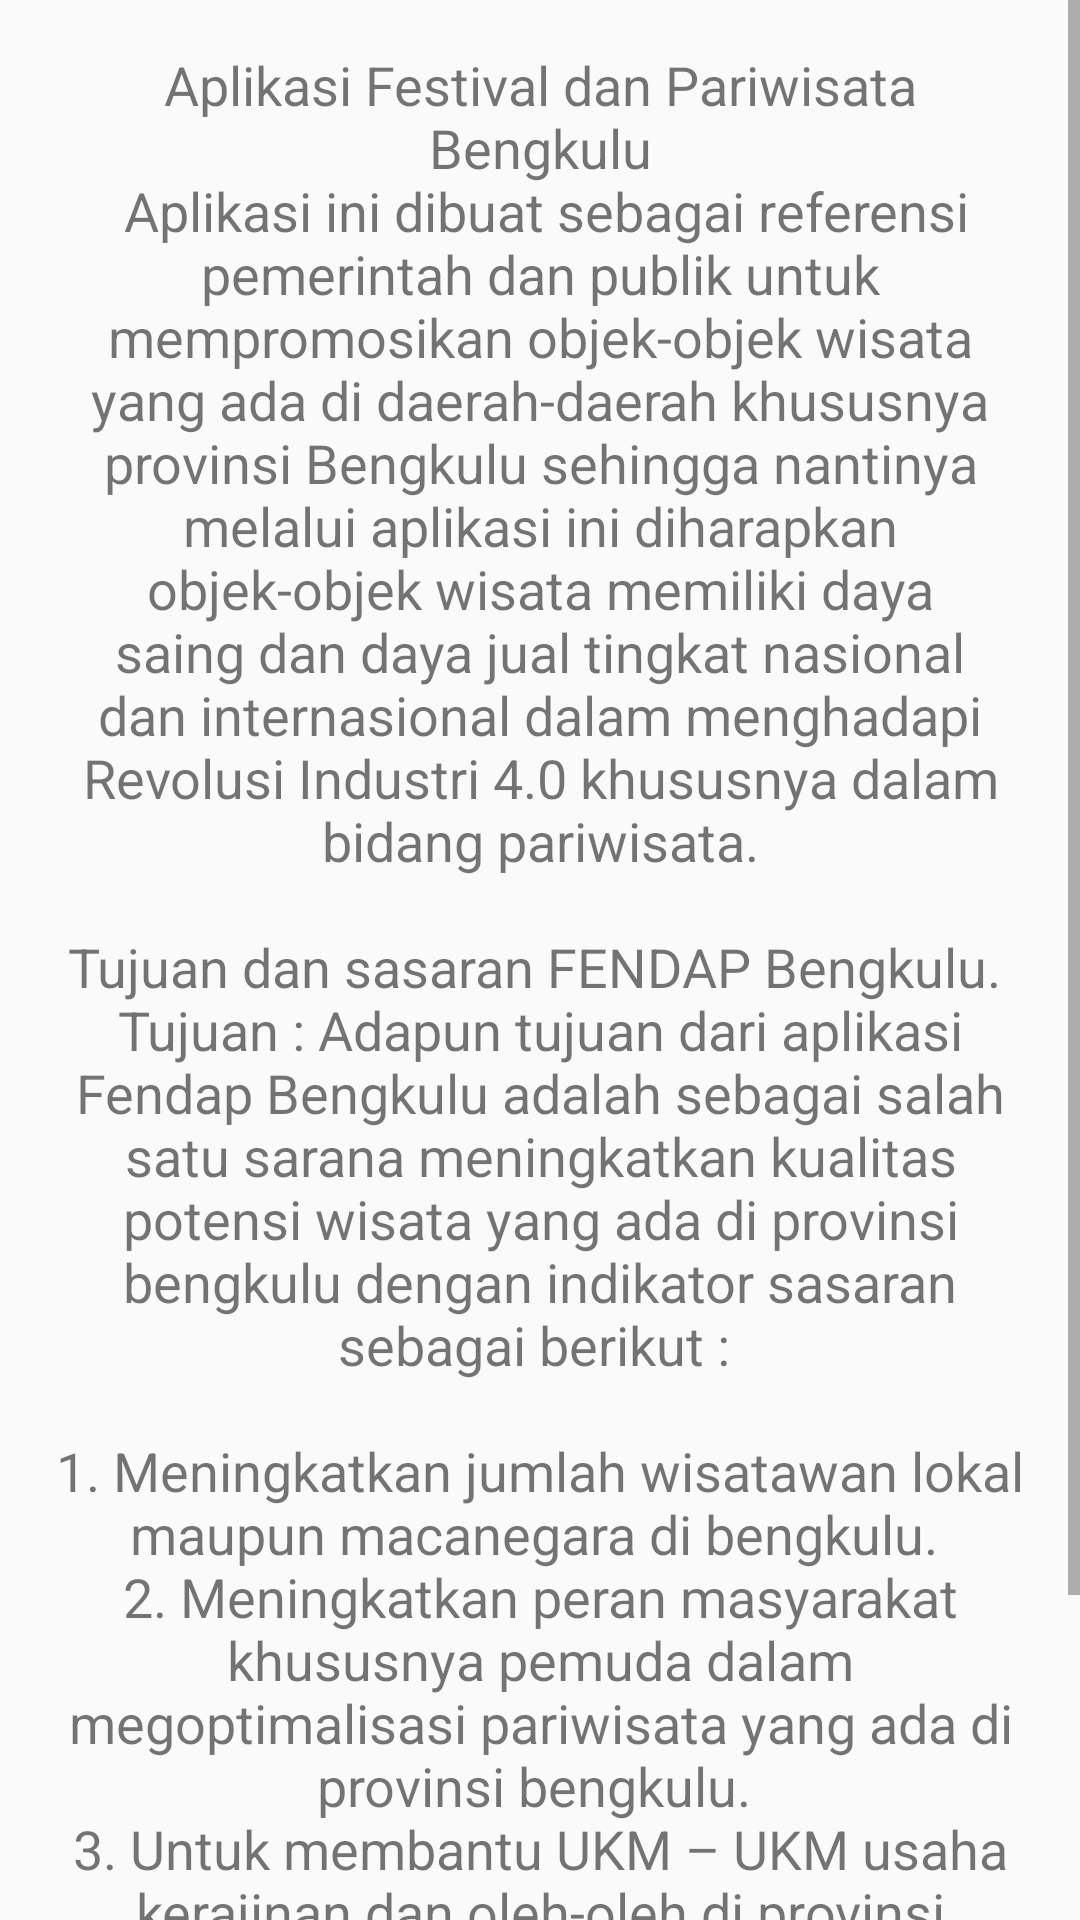

Layout XML and referenced resources for this Android screen:
<!-- AndroidManifest.xml: application theme AppTheme -->
<!-- res/layout/fragment_about.xml -->
<?xml version="1.0" encoding="utf-8"?>
<ScrollView
    xmlns:android="http://schemas.android.com/apk/res/android"
    android:layout_width="match_parent"
    android:layout_height="match_parent">

    <LinearLayout
        android:orientation="vertical"
        android:layout_width="match_parent"
        android:layout_height="wrap_content">
        <TextView
            android:padding="16dp"
            android:textAlignment="center"
            android:textSize="18sp"
            android:text="@string/about_desc"
            android:layout_width="match_parent"
            android:layout_height="wrap_content" />
        <android.support.v7.widget.RecyclerView
            android:id="@+id/rv_about"
            android:nestedScrollingEnabled="false"
            android:layout_width="match_parent"
            android:layout_height="wrap_content">
        </android.support.v7.widget.RecyclerView>

    </LinearLayout>

</ScrollView>
<!-- resources referenced by this layout -->
<resources>
  <string name="about_desc">Aplikasi Festival dan Pariwisata Bengkulu\n  Aplikasi ini dibuat sebagai referensi pemerintah dan publik untuk mempromosikan objek-objek wisata yang ada di daerah-daerah khususnya provinsi Bengkulu sehingga nantinya melalui aplikasi ini diharapkan objek-objek wisata memiliki daya saing dan daya jual tingkat nasional dan internasional dalam menghadapi Revolusi Industri 4.0 khususnya dalam bidang pariwisata.\n\nTujuan dan sasaran  FENDAP Bengkulu.    \nTujuan :  Adapun tujuan dari aplikasi Fendap Bengkulu adalah sebagai salah satu sarana meningkatkan kualitas potensi wisata yang ada di provinsi bengkulu dengan indikator sasaran sebagai berikut :  \n\n1. Meningkatkan jumlah wisatawan lokal maupun macanegara di bengkulu. \n2. Meningkatkan peran masyarakat khususnya pemuda dalam megoptimalisasi pariwisata yang ada di provinsi bengkulu. \n3. Untuk membantu UKM – UKM usaha kerajinan dan oleh-oleh di provinsi bengkulu dalam sektor pemasaran serta penjualan. \n4. Mempromosikan kebudayan serta kearifan lokal yang ada di provinsi Bengkulu.</string>
  <style name="AppTheme" parent="Theme.AppCompat.Light">
          
          <item name="colorPrimary">@color/colorPrimary</item>
          <item name="colorPrimaryDark">@color/colorPrimaryDark</item>
          <item name="colorAccent">@color/colorAccent</item>
          <item name="android:textColorPrimary">@color/materialBlack</item>
      </style>
  <color name="colorPrimary">#FFB300</color>
  <color name="colorPrimaryDark">#BBBBBB</color>
  <color name="colorAccent">#FFB300</color>
  <color name="materialBlack">#696969</color>
</resources>
